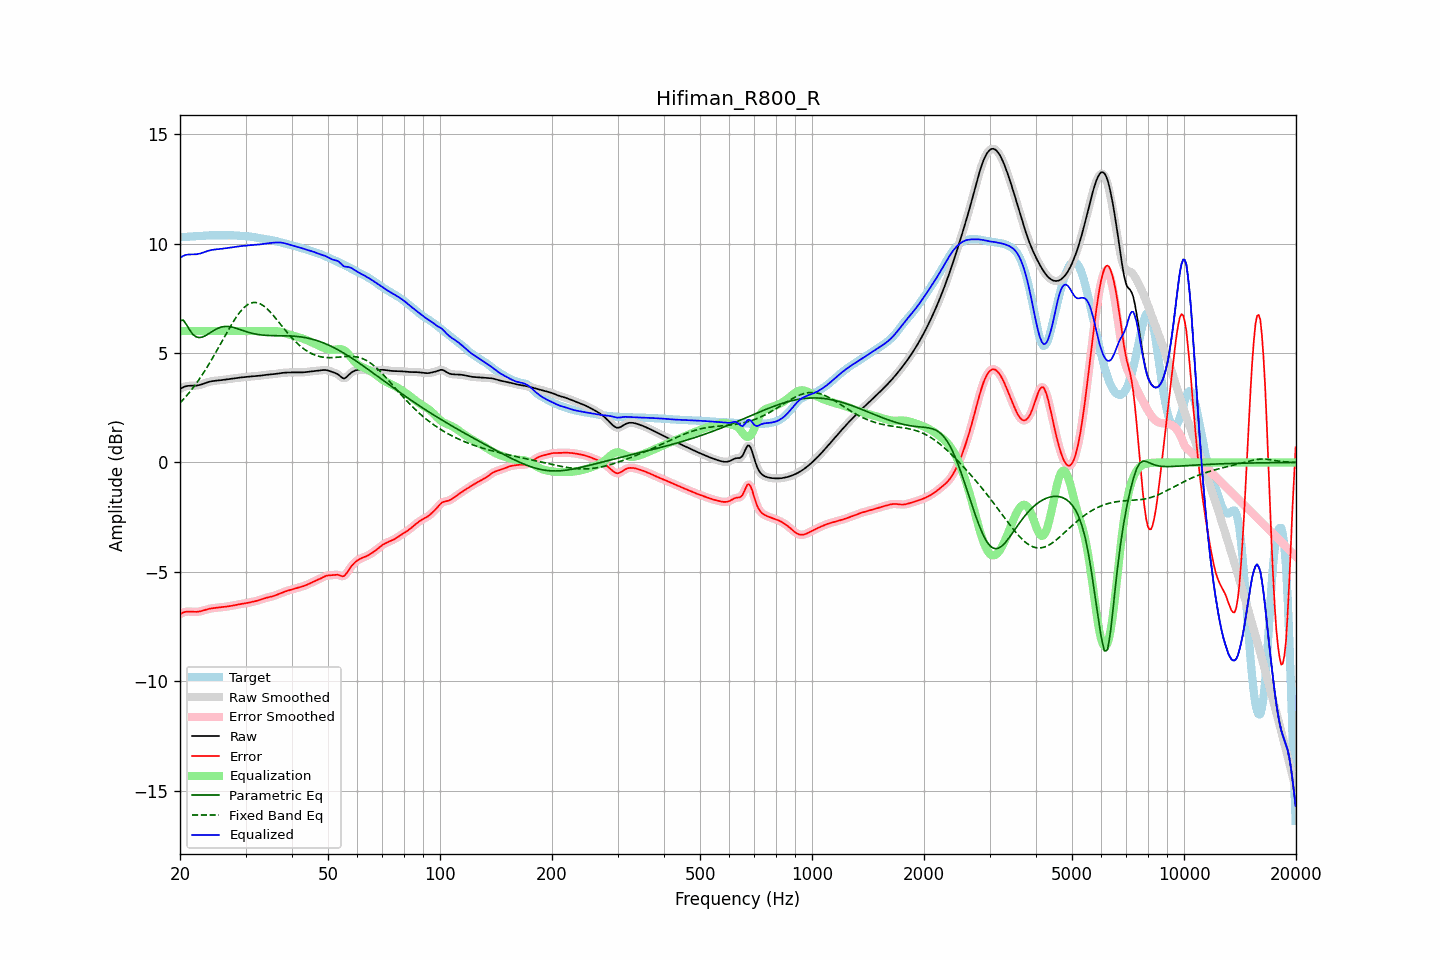

The data file committed next to this chart (first rows):
frequency, raw, error, smoothed, error_smoothed, equalization, parametric_eq, fixed_band_eq, equalized_raw, equalized_smoothed, target
20.00, 3.35, -6.94, 3.35, -6.94, 6.00, 6.48, 2.71, 9.35, 9.35, 10.29
20.20, 3.40, -6.89, 3.40, -6.89, 6.00, 6.49, 2.79, 9.40, 9.40, 10.29
20.40, 3.43, -6.86, 3.44, -6.86, 6.00, 6.50, 2.87, 9.43, 9.44, 10.29
20.61, 3.47, -6.83, 3.46, -6.83, 6.00, 6.40, 2.95, 9.47, 9.46, 10.30
20.81, 3.49, -6.82, 3.49, -6.82, 6.00, 6.30, 3.04, 9.49, 9.49, 10.31
21.02, 3.50, -6.81, 3.50, -6.81, 6.00, 6.18, 3.13, 9.50, 9.50, 10.31
21.23, 3.50, -6.81, 3.50, -6.81, 6.00, 6.05, 3.21, 9.50, 9.50, 10.32
21.44, 3.50, -6.82, 3.50, -6.82, 6.00, 5.95, 3.31, 9.50, 9.50, 10.32
21.66, 3.50, -6.82, 3.50, -6.82, 6.00, 5.85, 3.40, 9.50, 9.50, 10.33
21.87, 3.50, -6.83, 3.51, -6.83, 6.00, 5.79, 3.50, 9.50, 9.51, 10.33
22.09, 3.51, -6.83, 3.51, -6.83, 6.00, 5.74, 3.60, 9.51, 9.51, 10.34
22.31, 3.52, -6.82, 3.52, -6.82, 6.00, 5.72, 3.70, 9.52, 9.52, 10.34
22.54, 3.53, -6.81, 3.54, -6.81, 6.00, 5.70, 3.80, 9.53, 9.54, 10.35
22.76, 3.56, -6.80, 3.56, -6.80, 6.00, 5.72, 3.91, 9.56, 9.56, 10.35
22.99, 3.58, -6.78, 3.58, -6.78, 6.00, 5.73, 4.02, 9.58, 9.58, 10.36
23.22, 3.61, -6.75, 3.61, -6.75, 6.00, 5.76, 4.14, 9.61, 9.61, 10.36
23.45, 3.63, -6.73, 3.63, -6.73, 6.00, 5.80, 4.25, 9.63, 9.63, 10.37
23.69, 3.66, -6.71, 3.66, -6.71, 6.00, 5.84, 4.37, 9.66, 9.66, 10.37
23.92, 3.68, -6.69, 3.68, -6.69, 6.00, 5.89, 4.49, 9.68, 9.68, 10.37
24.16, 3.70, -6.68, 3.70, -6.68, 6.00, 5.93, 4.61, 9.70, 9.70, 10.38
24.40, 3.71, -6.66, 3.71, -6.66, 6.00, 5.98, 4.74, 9.71, 9.71, 10.38
24.65, 3.72, -6.65, 3.72, -6.65, 6.00, 6.03, 4.86, 9.72, 9.72, 10.38
24.89, 3.73, -6.65, 3.73, -6.65, 6.00, 6.07, 4.99, 9.73, 9.73, 10.38
25.14, 3.74, -6.64, 3.74, -6.64, 6.00, 6.11, 5.12, 9.74, 9.74, 10.38
25.39, 3.75, -6.63, 3.75, -6.63, 6.00, 6.14, 5.25, 9.75, 9.75, 10.38
25.65, 3.75, -6.62, 3.75, -6.62, 6.00, 6.17, 5.39, 9.75, 9.75, 10.38
25.91, 3.76, -6.61, 3.76, -6.61, 6.00, 6.19, 5.52, 9.76, 9.76, 10.38
26.16, 3.77, -6.61, 3.77, -6.61, 6.00, 6.20, 5.65, 9.77, 9.77, 10.38
26.43, 3.78, -6.60, 3.78, -6.60, 6.00, 6.21, 5.78, 9.78, 9.78, 10.38
26.69, 3.80, -6.59, 3.80, -6.59, 6.00, 6.21, 5.91, 9.80, 9.80, 10.38
26.96, 3.81, -6.58, 3.81, -6.58, 6.00, 6.21, 6.04, 9.81, 9.81, 10.38
27.23, 3.82, -6.57, 3.82, -6.57, 6.00, 6.20, 6.17, 9.82, 9.82, 10.38
27.50, 3.83, -6.55, 3.83, -6.55, 6.00, 6.19, 6.29, 9.83, 9.83, 10.38
27.77, 3.84, -6.54, 3.84, -6.54, 6.00, 6.17, 6.41, 9.84, 9.84, 10.38
28.05, 3.85, -6.52, 3.85, -6.52, 6.00, 6.15, 6.53, 9.85, 9.85, 10.37
28.33, 3.86, -6.51, 3.86, -6.51, 6.00, 6.13, 6.64, 9.86, 9.86, 10.36
28.62, 3.87, -6.49, 3.87, -6.49, 6.00, 6.11, 6.75, 9.87, 9.87, 10.36
28.90, 3.87, -6.48, 3.87, -6.48, 6.00, 6.08, 6.84, 9.87, 9.87, 10.35
29.19, 3.88, -6.47, 3.88, -6.47, 6.00, 6.06, 6.93, 9.88, 9.88, 10.35
29.48, 3.89, -6.46, 3.89, -6.46, 6.00, 6.03, 7.01, 9.89, 9.89, 10.35
29.78, 3.90, -6.44, 3.90, -6.44, 6.00, 6.00, 7.09, 9.90, 9.90, 10.34
30.08, 3.91, -6.43, 3.91, -6.43, 6.00, 5.98, 7.15, 9.91, 9.91, 10.34
30.38, 3.91, -6.42, 3.91, -6.42, 6.00, 5.96, 7.21, 9.91, 9.91, 10.33
30.68, 3.92, -6.40, 3.92, -6.40, 6.00, 5.94, 7.25, 9.92, 9.92, 10.32
30.99, 3.93, -6.39, 3.93, -6.39, 6.00, 5.92, 7.28, 9.93, 9.93, 10.32
31.30, 3.93, -6.37, 3.93, -6.37, 6.00, 5.90, 7.30, 9.93, 9.93, 10.30
31.61, 3.94, -6.35, 3.94, -6.35, 6.00, 5.88, 7.31, 9.94, 9.94, 10.29
31.93, 3.94, -6.34, 3.94, -6.34, 6.00, 5.87, 7.31, 9.94, 9.94, 10.28
32.24, 3.95, -6.32, 3.95, -6.32, 6.00, 5.85, 7.30, 9.95, 9.95, 10.27
32.57, 3.96, -6.30, 3.96, -6.30, 6.00, 5.84, 7.27, 9.96, 9.96, 10.25
32.89, 3.97, -6.27, 3.97, -6.27, 6.00, 5.83, 7.24, 9.97, 9.97, 10.24
33.22, 3.98, -6.25, 3.98, -6.25, 6.00, 5.82, 7.20, 9.98, 9.98, 10.23
33.55, 3.99, -6.22, 3.99, -6.22, 6.00, 5.81, 7.15, 9.99, 9.99, 10.21
33.89, 4.00, -6.20, 4.00, -6.20, 6.00, 5.81, 7.09, 10.00, 10.00, 10.20
34.23, 4.01, -6.18, 4.01, -6.18, 6.00, 5.80, 7.03, 10.01, 10.01, 10.19
34.57, 4.02, -6.16, 4.02, -6.16, 6.00, 5.80, 6.96, 10.02, 10.02, 10.18
34.92, 4.02, -6.15, 4.02, -6.15, 6.00, 5.80, 6.88, 10.02, 10.03, 10.17
35.27, 4.03, -6.13, 4.03, -6.13, 6.00, 5.79, 6.80, 10.03, 10.03, 10.16
35.62, 4.03, -6.11, 4.03, -6.11, 6.01, 5.79, 6.72, 10.04, 10.04, 10.14
35.97, 4.04, -6.08, 4.04, -6.08, 6.00, 5.79, 6.63, 10.05, 10.05, 10.12
... 635 more rows
